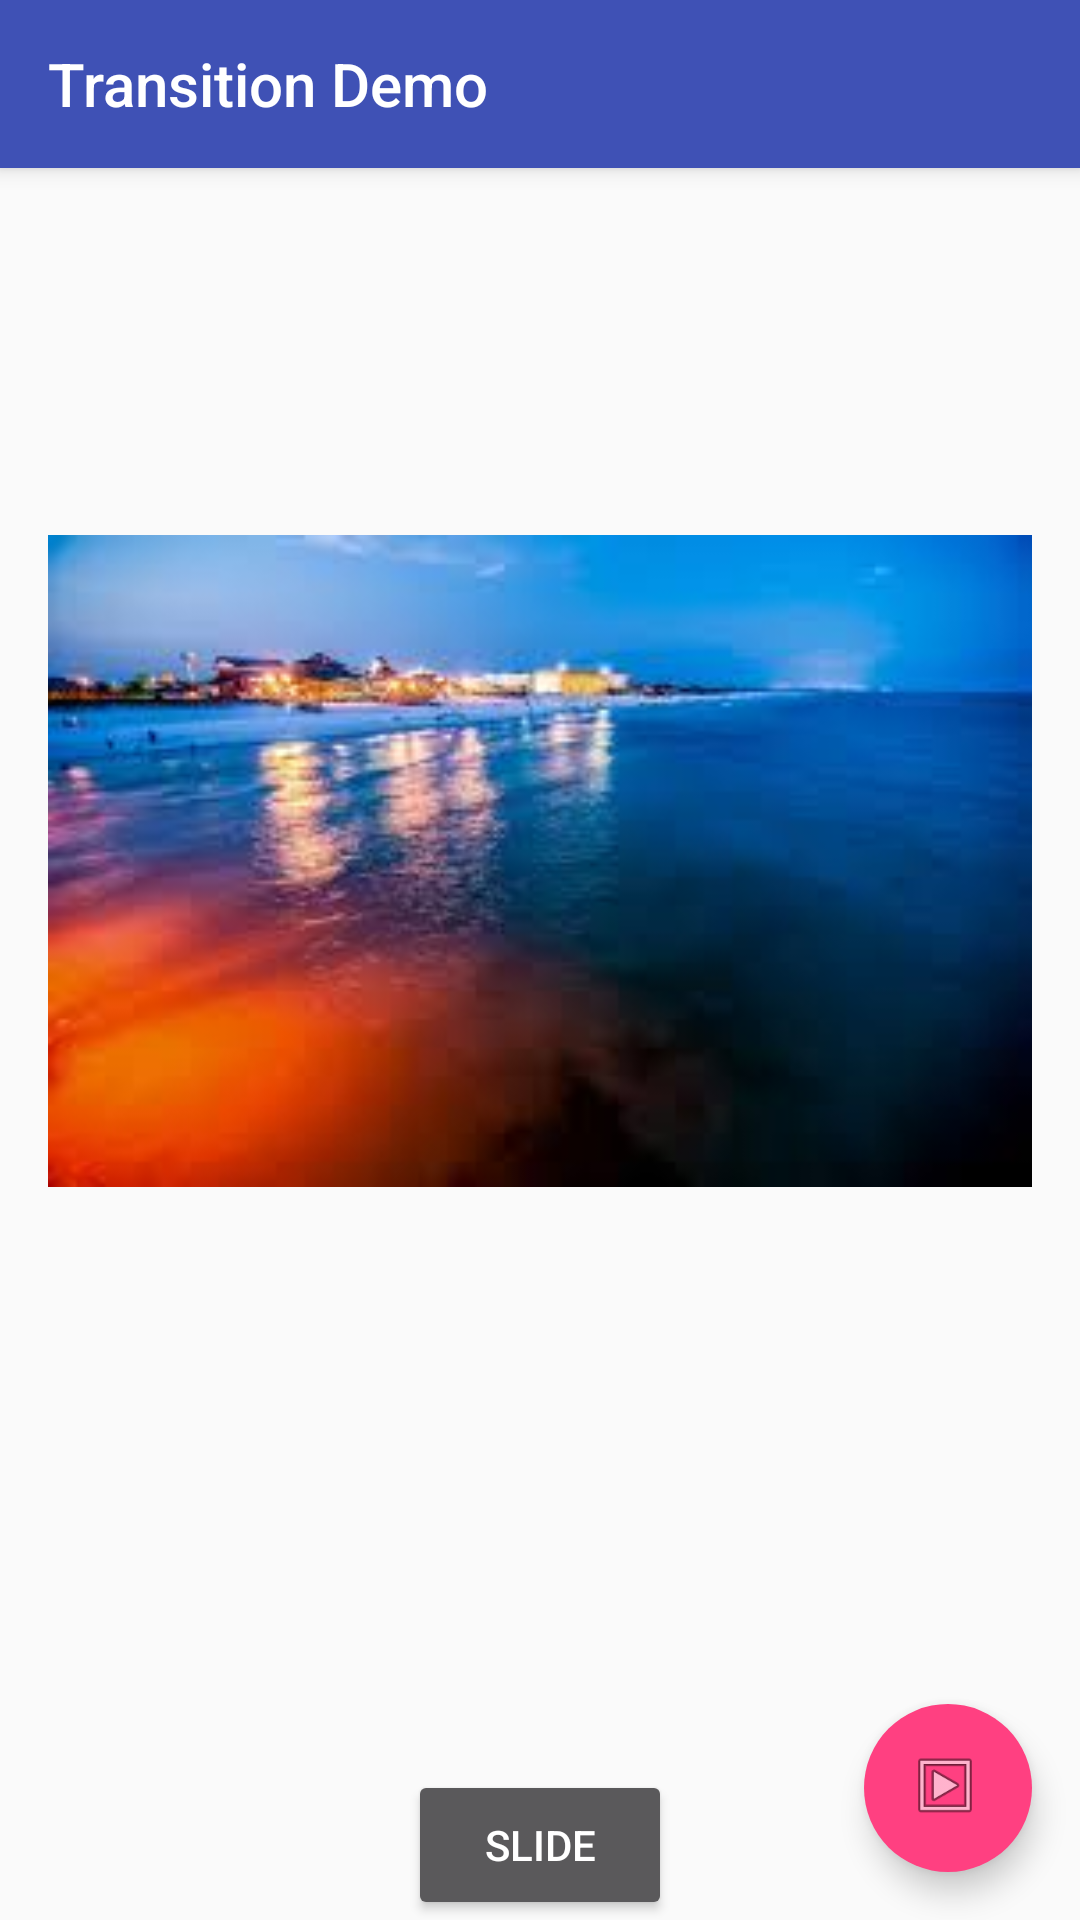

The Android layout XML behind this screen, and the referenced resources:
<!-- AndroidManifest.xml: application theme AppTheme -->
<!-- res/layout/anim_transition_layout.xml -->
<?xml version="1.0" encoding="utf-8"?>
<android.support.design.widget.CoordinatorLayout
    xmlns:app="http://schemas.android.com/apk/res-auto"
    android:theme="@style/AppTheme.AppBarOverlay"
    xmlns:android="http://schemas.android.com/apk/res/android"
    android:layout_height="match_parent"
    android:layout_width="match_parent"
    android:id="@+id/content">
    <android.support.design.widget.AppBarLayout
        android:layout_height="wrap_content"
        android:layout_width="match_parent">
        <android.support.v7.widget.Toolbar
            android:id="@+id/transitiontoolbar"
            android:layout_width="match_parent"
            android:layout_height="?attr/actionBarSize"
            android:background="?attr/colorPrimary"
            app:popupTheme="@style/AppTheme.PopupOverlay"
            app:title="@string/transition_name"/>
    </android.support.design.widget.AppBarLayout>

    <LinearLayout
        android:orientation="vertical" android:layout_width="match_parent"
        android:layout_height="match_parent"
        android:id="@+id/llayout">
        <ImageView
            android:layout_width="match_parent"
            android:layout_height="0dp"
            android:layout_weight="0.50"
            android:src="@drawable/scene"
            android:id="@+id/slideImageView"
            android:layout_marginTop="16dp"
            android:layout_margin="16dp"/>
        <Button
            android:layout_width="wrap_content"
            android:layout_height="50dp"
            android:text="@string/slide"
            android:layout_marginTop="16dp"
            android:padding="8dp"
            android:layout_gravity="center"
            android:id="@+id/slideBtn1"
            />
    </LinearLayout>

    <android.support.design.widget.FloatingActionButton
        android:layout_width="wrap_content"
        android:layout_height="wrap_content"
        android:layout_margin="16dp"
        android:src="@android:drawable/ic_menu_slideshow"
        app:fabSize="normal"
        app:elevation="6dp"
        app:pressedTranslationZ="12dp"
        app:borderWidth="0dp"
        app:layout_anchorGravity="bottom|right"
        android:id="@+id/fab2"
        app:layout_anchor="@+id/llayout"
        android:layout_gravity="top|left" />
</android.support.design.widget.CoordinatorLayout>
<!-- resources referenced by this layout -->
<resources>
  <!-- drawable scene: jpeg bitmap (drawable-xxxhdpi, 5932 bytes) -->
  <string name="slide">slide</string>
  <string name="transition_name">Transition Demo</string>
  <style name="AppTheme.AppBarOverlay" parent="ThemeOverlay.AppCompat.Dark.ActionBar" />
  <style name="AppTheme.PopupOverlay" parent="ThemeOverlay.AppCompat.Light" />
  <style name="AppTheme" parent="Theme.AppCompat.Light.NoActionBar">
          
          <item name="colorPrimary">@color/indigo_500</item>
          <item name="colorPrimaryDark">@color/indigo_700</item>
          <item name="colorAccent">@color/pink_a200</item>
          <item name="android:windowContentTransitions">true</item>
      </style>
  <color name="indigo_500">#3f51b5</color>
  <color name="indigo_700">#303f9f</color>
  <color name="pink_a200">#ff4081</color>
</resources>
